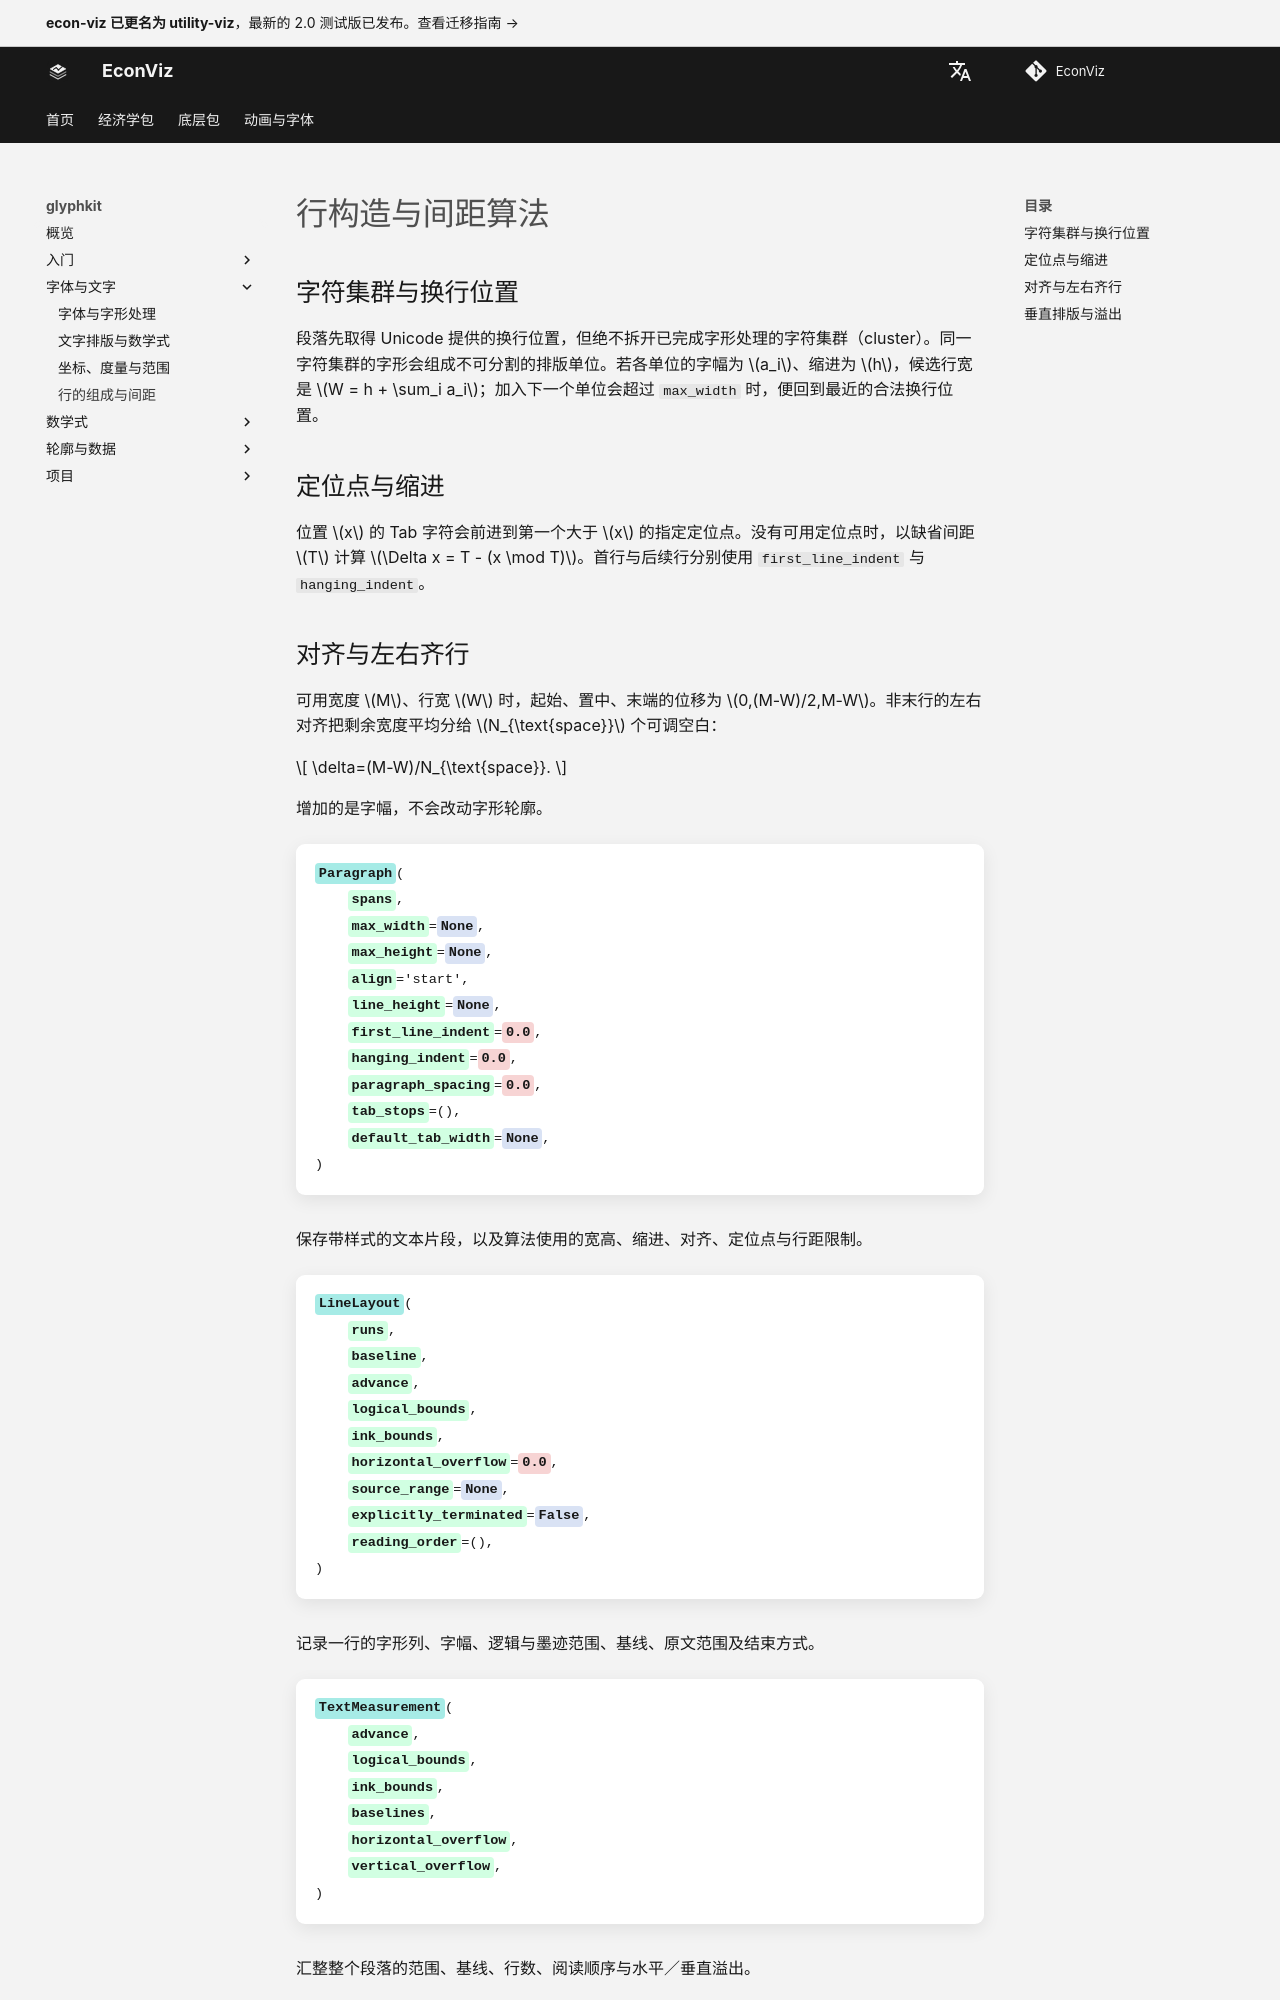

repository: EconViz/econ-viz-docs · page: zh-CN/glyphkit/guides/line-layout-algorithms/index.html · generator: mkdocs

---
seo_title: "行构造与间距算法"
---

# 行构造与间距算法

<span id="sec-glyph-lines"></span>

## 字符集群与换行位置

段落先取得 Unicode 提供的换行位置，但绝不拆开已完成字形处理的字符集群（cluster）。同一字符集群的字形会组成不可分割的排版单位。若各单位的字幅为 $a_i$、缩进为 $h$，候选行宽是 $W = h + \sum_i a_i$；加入下一个单位会超过 `max_width` 时，便回到最近的合法换行位置。

## 定位点与缩进

位置 $x$ 的 Tab 字符会前进到第一个大于 $x$ 的指定定位点。没有可用定位点时，以缺省间距 $T$ 计算 $\Delta x = T - (x \mod T)$。首行与后续行分别使用 `first_line_indent` 与 `hanging_indent`。
